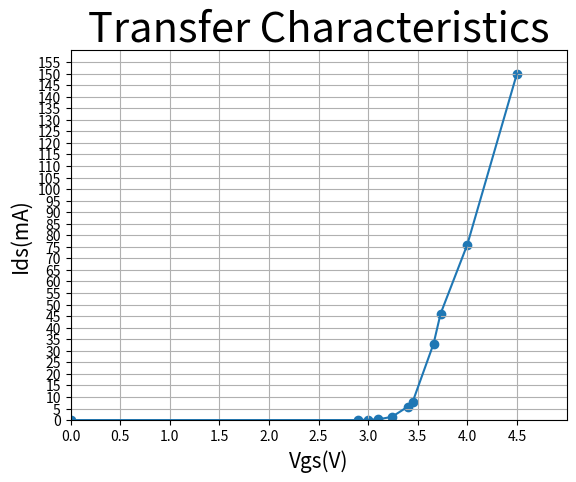

The matplotlib source for this figure:
import numpy as np
import matplotlib.pyplot as plt

Vgs = np.array([0, 2.9, 3, 3.1, 3.24, 3.4, 3.45, 3.66, 3.73, 4, 4.5])
Ids = np.array([0, 0, 0.2, 0.3, 1.4, 5.8, 8, 33.1, 46, 76, 150])

fig, ax = plt.subplots();

ax.scatter(Vgs, Ids)
plt.plot(Vgs, Ids)
ax.set(xlim=(0, 5), ylim = (0, 160), xticks=np.arange(0, 5, 0.5), yticks=np.arange(0, 160, 5))

plt.grid(True)
plt.title("Transfer Characteristics", fontsize = 30)
plt.xlabel("Vgs(V)",fontsize = 15)
plt.ylabel("Ids(mA)", fontsize = 15)

plt.show()

